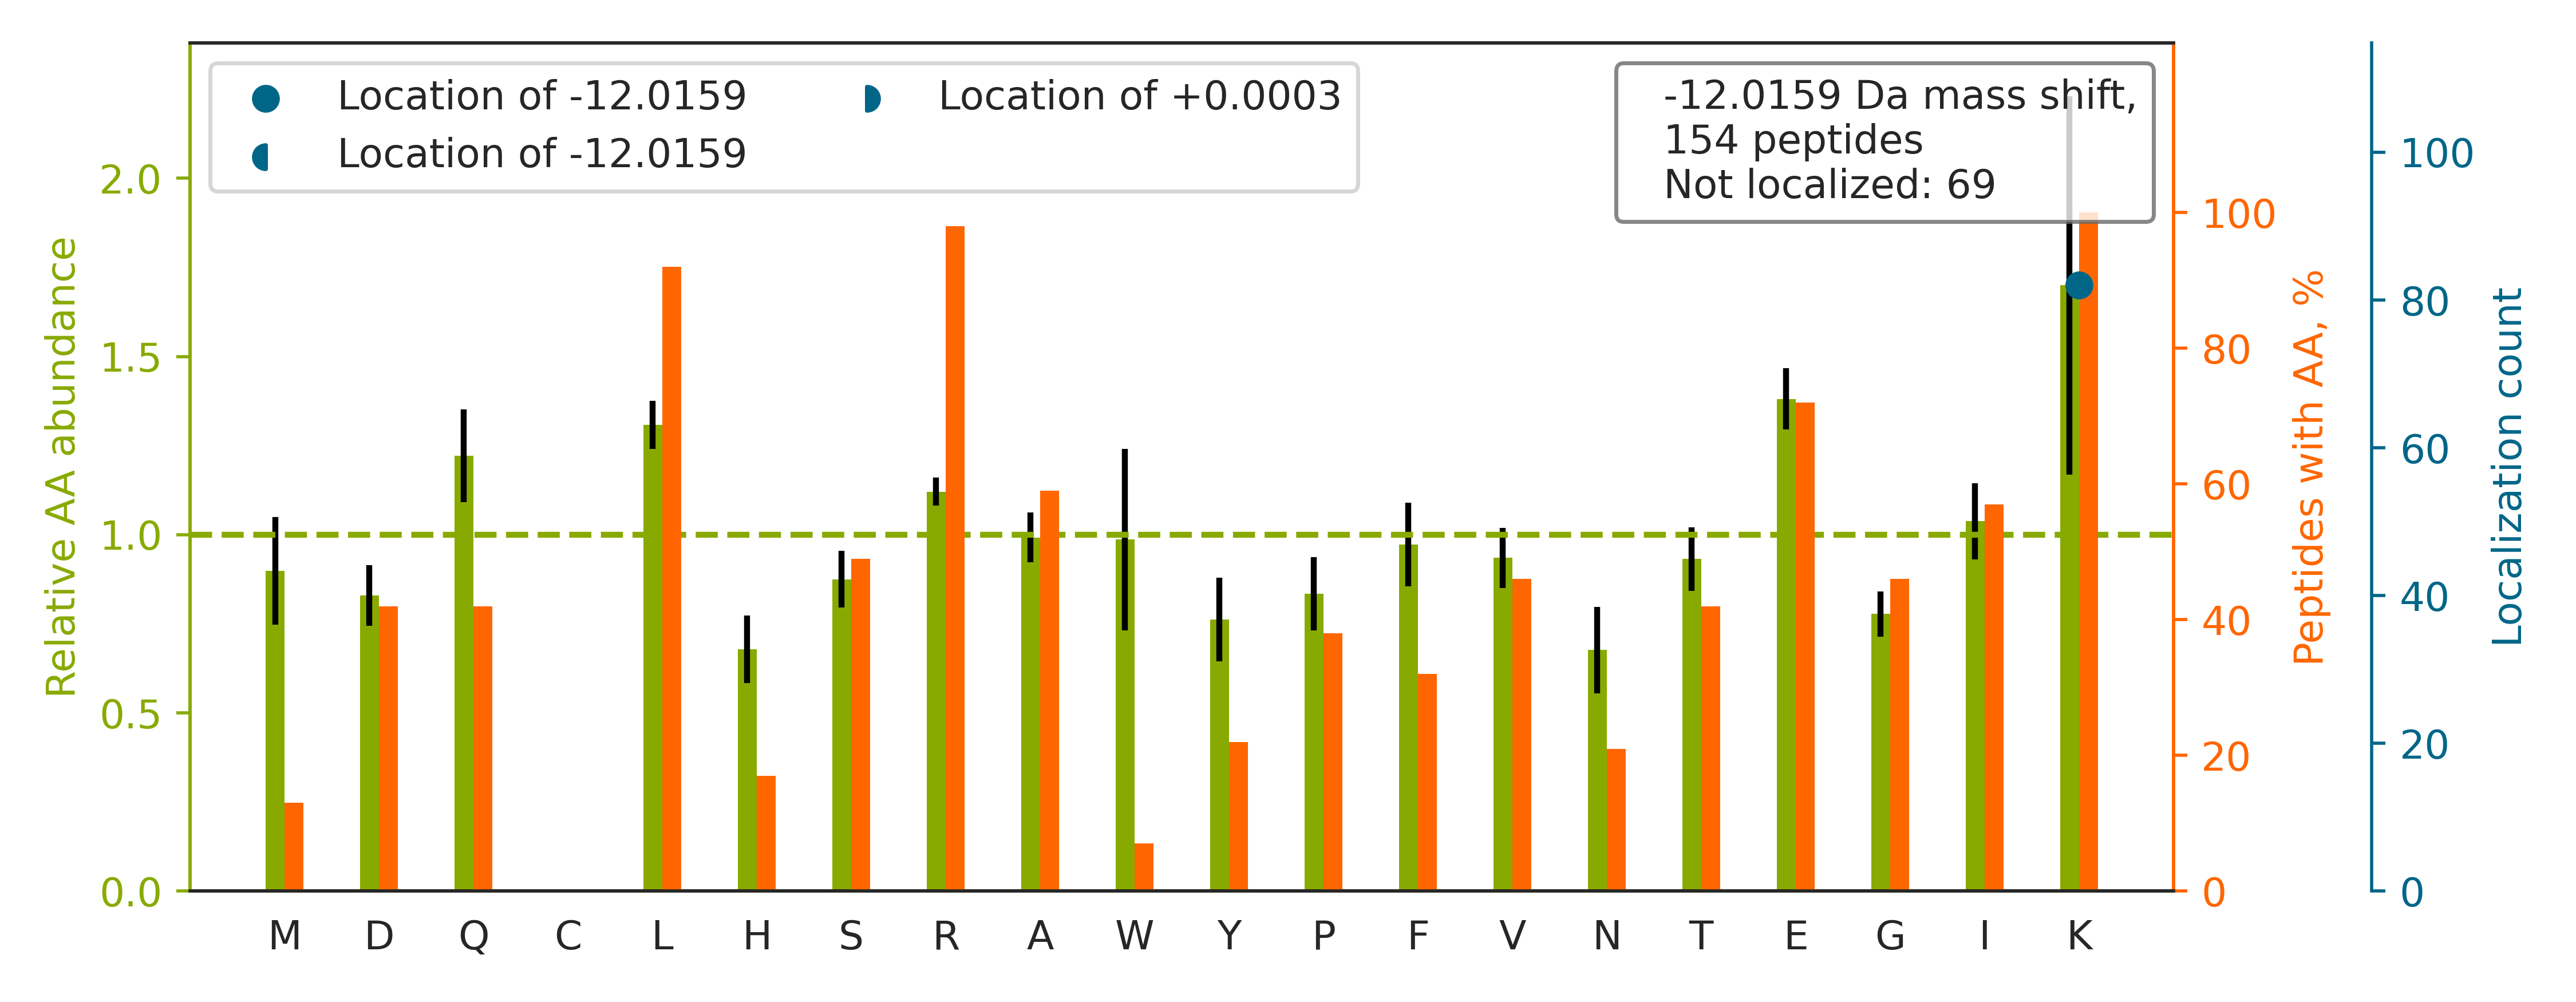

The file beside this chart, header and first rows:
top isoform	localization score	spectrum
K.IKGSSPGIQDTLEAEDGAFETDEAPEDR.I		Exp1_Rep1_Frac1.28446.28446.3
R.IKEEEPDPEEWQLSGDSTLNTNDLTHLR.V		Exp1_Rep1_Frac2.30360.30360.3
K.LKSMEAEMIQLQEELAAAER.A		Exp1_Rep1_Frac2.34204.34204.2
K.LKSELVANNVTLPAGEQR.K		Exp1_Rep1_Frac3.23047.23047.2
R.IKAEYEGDGIPTVFVAVAGR.S		Exp1_Rep1_Frac4.32223.32223.2
K.LKVAPPNADLEQGFQEGVPNASVIMQVPER.I		Exp1_Rep1_Frac4.32462.32462.3
K.LKTEQGGAHFSVSSLAEGSVTSVGSVNPAENFR.V		Exp1_Rep1_Frac6.28342.28342.3
K.LKGEMMDLQHGSLFLR.T		Exp1_Rep1_Frac7.26692.26692.2
R.LKAGVAAPATQVAQVTLQSVQR.R		Exp1_Rep1_Frac7.27180.27180.2
K.LKVLATAFDTTLGGR.K		Exp1_Rep1_Frac7.29503.29503.2
K.LKTSPNEGLSGNPADLER.R		Exp1_Rep1_Frac2.19126.19126.2
R.LKSEDGVEGDLGETQSR.T		Exp1_Rep1_Frac1.16082.16082.2
R.LKGSGVTTYSVHPGTVQSELVR.H		Exp1_Rep1_Frac7.18414.18414.3
R.LK[-12]DLDLDAFAEELER.Q	0.9354	Exp1_Rep1_Frac2.34293.34293.2
R.IK[-12]DYLLMEEEFIR.N	0.9006	Exp1_Rep1_Frac2.33036.33036.2
R.LK[-12]LAQQQAALLMQQEER.A	1.0	Exp1_Rep1_Frac4.25397.25397.3
R.LK[-12]QSAEEQAQAR.A	1.0	Exp1_Rep1_Frac8.5301.5301.2
K.LK[-12]TEDSLMPEEEFLR.R	0.9996	Exp1_Rep1_Frac2.30315.30315.2
K.IK[-12]NEVDSTLTFR.R	1	Exp1_Rep1_Frac2.21441.21441.2
R.IK[-12]AIQLEYSEAR.R	1.0	Exp1_Rep1_Frac3.21009.21009.2
K.LKPNLGNGADLPNYR.W		Exp1_Rep1_Frac4.21429.21429.2
K.LK[-12]AQALAIETEAELQR.V	1.0	Exp1_Rep1_Frac2.26390.26390.2
R.LK[-12]NTLTQTTENLR.R	1.0	Exp1_Rep1_Frac3.16336.16336.2
R.LKAELGIPLEEVPPEEINYLTR.I		Exp1_Rep1_Frac2.33743.33743.3
K.LKGTVGEPTYDAEFQHFLR.G		Exp1_Rep1_Frac3.27536.27536.3
R.LK[-12]YQAPDIDVQLSSELTDSLR.T	1	Exp1_Rep1_Frac3.32980.32980.3
R.LK[-12]VPPAINQFTQALDR.Q	1.0	Exp1_Rep1_Frac7.30375.30375.2
R.LKEGDTIIVPGVEGPIVTQIR.G		Exp1_Rep1_Frac4.32132.32132.3
R.LK[-12]QQSELQSQVR.Y	1.0	Exp1_Rep1_Frac2.10086.10086.2
R.LKLVEEEANILGR.K		Exp1_Rep1_Frac2.27083.27083.2
K.LKEVFSMAGVVVR.A		Exp1_Rep1_Frac7.28227.28227.2
-.LK[-12]PQPLQQPSQPQQPPPTQQAVAR.R	1.0	Exp1_Rep1_Frac5.16806.16806.3
K.IKTLGEDDPWLDDTAAWIER.S		Exp1_Rep1_Frac2.34436.34436.3
R.IK[-12]AQDEAFALQDVPLSSVVR.S	0.9888	Exp1_Rep1_Frac3.32259.32259.3
R.LKDEIAEVANEIENLGSTEER.K		Exp1_Rep1_Frac2.34175.34175.3
K.IKTQEFPQILTLIGR.N		Exp1_Rep1_Frac7.32611.32611.2
R.LKGLLQSGQIPGR.E		Exp1_Rep1_Frac7.19573.19573.2
R.IK[-12]FEMEQNLR.Q	1.0	Exp1_Rep1_Frac3.21289.21289.2
K.LK[-12]SLEAEILQLQEELASSER.A	1.0	Exp1_Rep1_Frac2.35180.35180.3
R.LKFNLLAHLADDLGHVVPNSR.L		Exp1_Rep1_Frac7.31709.31709.4
R.LK[-12]NITLDDASAPR.L	1	Exp1_Rep1_Frac3.19361.19361.2
R.LKGLGAFVIDSDHLGHR.A		Exp1_Rep1_Frac5.21990.21990.4
R.LK[-12]LPAVVTADLR.L	1.0	Exp1_Rep1_Frac6.27518.27518.2
K.LKSIAFPSIGSGR.N		Exp1_Rep1_Frac8.24343.24343.2
K.LKGEIDASVPELEGDLR.G		Exp1_Rep1_Frac1.28876.28876.2
R.IKAGSGNSSQPSLR.E		Exp1_Rep1_Frac2.8433.8433.2
R.LK[-12]ETIDNNSVSSPLQSLQQR.T	0.9993	Exp1_Rep1_Frac3.25250.25250.3
K.LK[-12]EAELLEPLMPAIR.A	1.0	Exp1_Rep1_Frac4.32845.32845.2
R.LK[-12]LVPLNQESVEER.V	1.0	Exp1_Rep1_Frac3.23305.23305.2
K.IKAIPQLQGYLR.S		Exp1_Rep1_Frac7.26509.26509.2
K.LK[-12]QEEETLSFIR.D	1.0	Exp1_Rep1_Frac2.24407.24407.2
K.LKSATGSVVSTR.K		Exp1_Rep1_Frac2.9089.9089.2
R.LKGYLISGSSYAR.S		Exp1_Rep1_Frac6.19439.19439.2
R.LKSLGAEHVITEEELR.R		Exp1_Rep1_Frac2.19958.19958.3
K.IK[-12]MFYEEHLHLDDEIR.Y	1	Exp1_Rep1_Frac2.24420.24420.4
R.IKIGDPLLEDTR.M		Exp1_Rep1_Frac2.25770.25770.2
K.LK[-12]ASQAEISSLQSVR.Q	1.0	Exp1_Rep1_Frac4.18849.18849.2
R.LKLSEELSGGR.L		Exp1_Rep1_Frac2.16972.16972.2
K.LK[-12]VIFLENYR.V	1.0	Exp1_Rep1_Frac7.27664.27664.2
R.LKLEPHEGLLLR.F		Exp1_Rep1_Frac4.20709.20709.3
... 94 more rows
